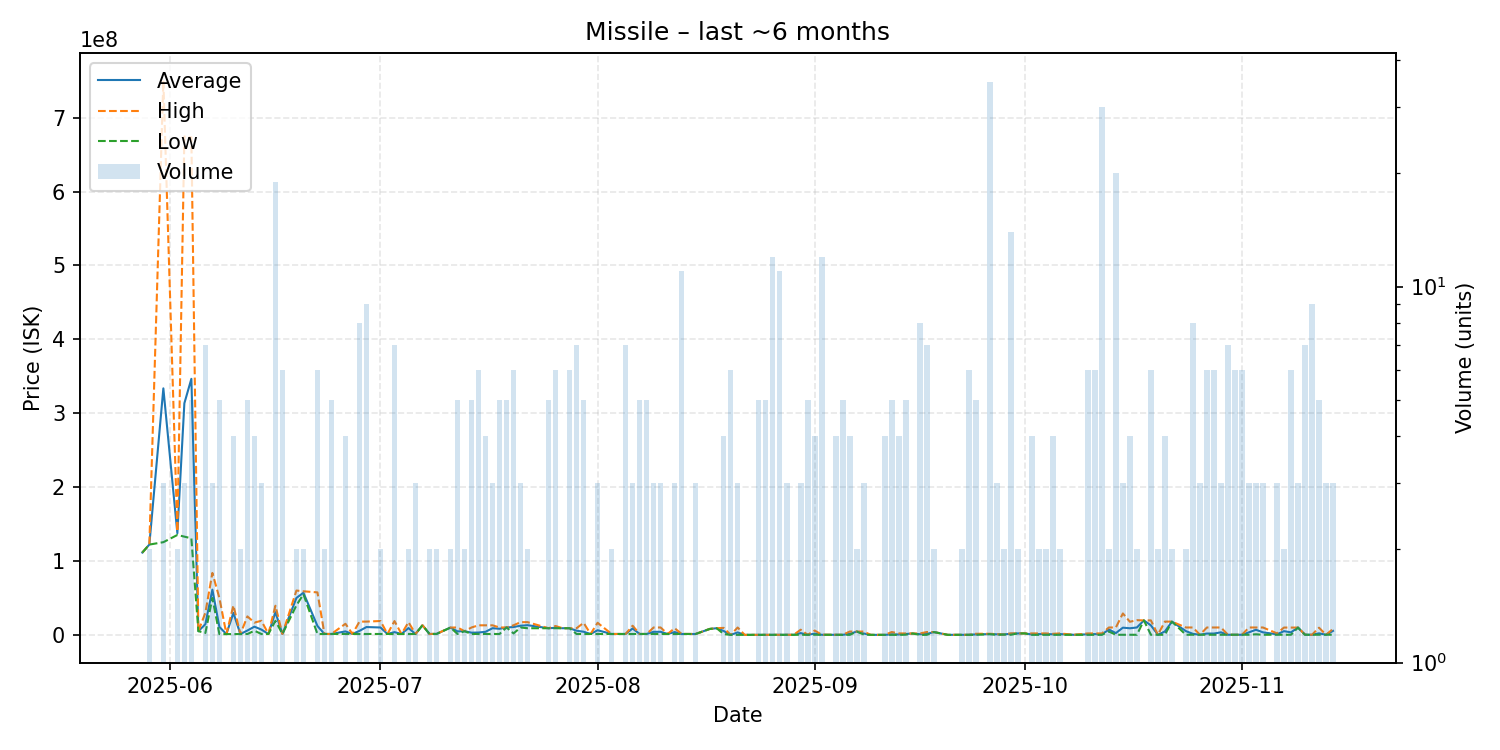

Source data for this figure (header and first rows):
date, average, highest, lowest, order_count, volume
2025-05-28, 111400000, 111400000, 111400000, 1, 1
2025-05-29, 122250000, 122300000, 122200000, 2, 2
2025-05-31, 333633333, 750000000, 125450000, 3, 3
2025-06-02, 137600000, 140000000, 135200000, 2, 2
2025-06-03, 313466667, 674500000, 132950000, 3, 3
2025-06-04, 346520000, 673300000, 130700000, 5, 5
2025-06-05, 5000000, 5000000, 5000000, 1, 1
2025-06-06, 14461057, 30010000, 2553600, 6, 7
2025-06-07, 61246667, 83850000, 49945000, 3, 3
2025-06-08, 10808600, 50000000, 1011000, 3, 5
2025-06-09, 1044000, 1044000, 1044000, 1, 1
2025-06-10, 29690250, 39830000, 1091000, 4, 4
2025-06-11, 1098000, 1098000, 1098000, 2, 2
2025-06-12, 5893000, 25000000, 1115500, 5, 5
2025-06-13, 11108750, 16605000, 5612500, 4, 4
2025-06-14, 7160667, 19080000, 1201000, 2, 3
2025-06-15, 1201000, 1201000, 1201000, 1, 1
2025-06-16, 30731632, 39445000, 19010000, 17, 19
2025-06-17, 1209500, 1210000, 1205000, 3, 6
2025-06-19, 49990000, 59980000, 40000000, 2, 2
2025-06-20, 57000000, 59000000, 55000000, 2, 2
2025-06-22, 12064500, 57490000, 1224000, 5, 6
2025-06-23, 1225500, 1226000, 1225000, 2, 2
2025-06-24, 1228400, 1250000, 1223000, 2, 5
2025-06-26, 4691500, 15000000, 1256000, 3, 4
2025-06-27, 1254000, 1254000, 1254000, 1, 1
2025-06-28, 5413750, 17930000, 1254000, 7, 8
2025-06-29, 10596444, 17970000, 1217000, 7, 9
2025-07-01, 9994000, 18770000, 1218000, 2, 2
2025-07-02, 1217000, 1217000, 1217000, 1, 1
2025-07-03, 3714000, 18690000, 1218000, 5, 7
2025-07-04, 1218000, 1218000, 1218000, 1, 1
2025-07-05, 9214000, 17210000, 1218000, 2, 2
2025-07-06, 1218000, 1218000, 1218000, 3, 3
2025-07-07, 13020000, 13020000, 13020000, 1, 1
2025-07-08, 1220000, 1220000, 1220000, 2, 2
2025-07-09, 1308000, 1397000, 1219000, 2, 2
2025-07-11, 9899500, 9900000, 9899000, 2, 2
2025-07-12, 4731000, 9999000, 1219000, 5, 5
2025-07-13, 5000000, 5000000, 5000000, 1, 2
2025-07-14, 2975400, 10000000, 1219000, 4, 5
2025-07-15, 3174167, 12950000, 1219000, 4, 6
2025-07-16, 4151750, 12950000, 1219000, 3, 4
2025-07-17, 9026333, 12930000, 1219000, 3, 3
2025-07-18, 8242600, 9998500, 1219000, 4, 5
2025-07-19, 9999200, 10000000, 9999000, 3, 5
2025-07-20, 10625000, 12980000, 2000000, 6, 6
2025-07-21, 12403333, 17210000, 10000000, 3, 3
2025-07-22, 13105000, 17210000, 9000000, 2, 2
2025-07-25, 9002000, 9002000, 9002000, 3, 5
2025-07-26, 9501833, 12000000, 9002000, 4, 6
2025-07-27, 9002000, 9002000, 9002000, 1, 1
2025-07-28, 9007000, 9008000, 9006000, 5, 6
2025-07-29, 5612143, 9007000, 1221000, 5, 7
2025-07-30, 4236800, 16300000, 1221000, 3, 5
2025-07-31, 1221000, 1221000, 1221000, 1, 1
2025-08-01, 6264333, 16350000, 1221500, 3, 3
2025-08-03, 1221000, 1221000, 1221000, 2, 2
2025-08-05, 1221286, 1222000, 1221000, 6, 7
2025-08-06, 8663667, 12385000, 1221000, 3, 3
... 91 more rows
